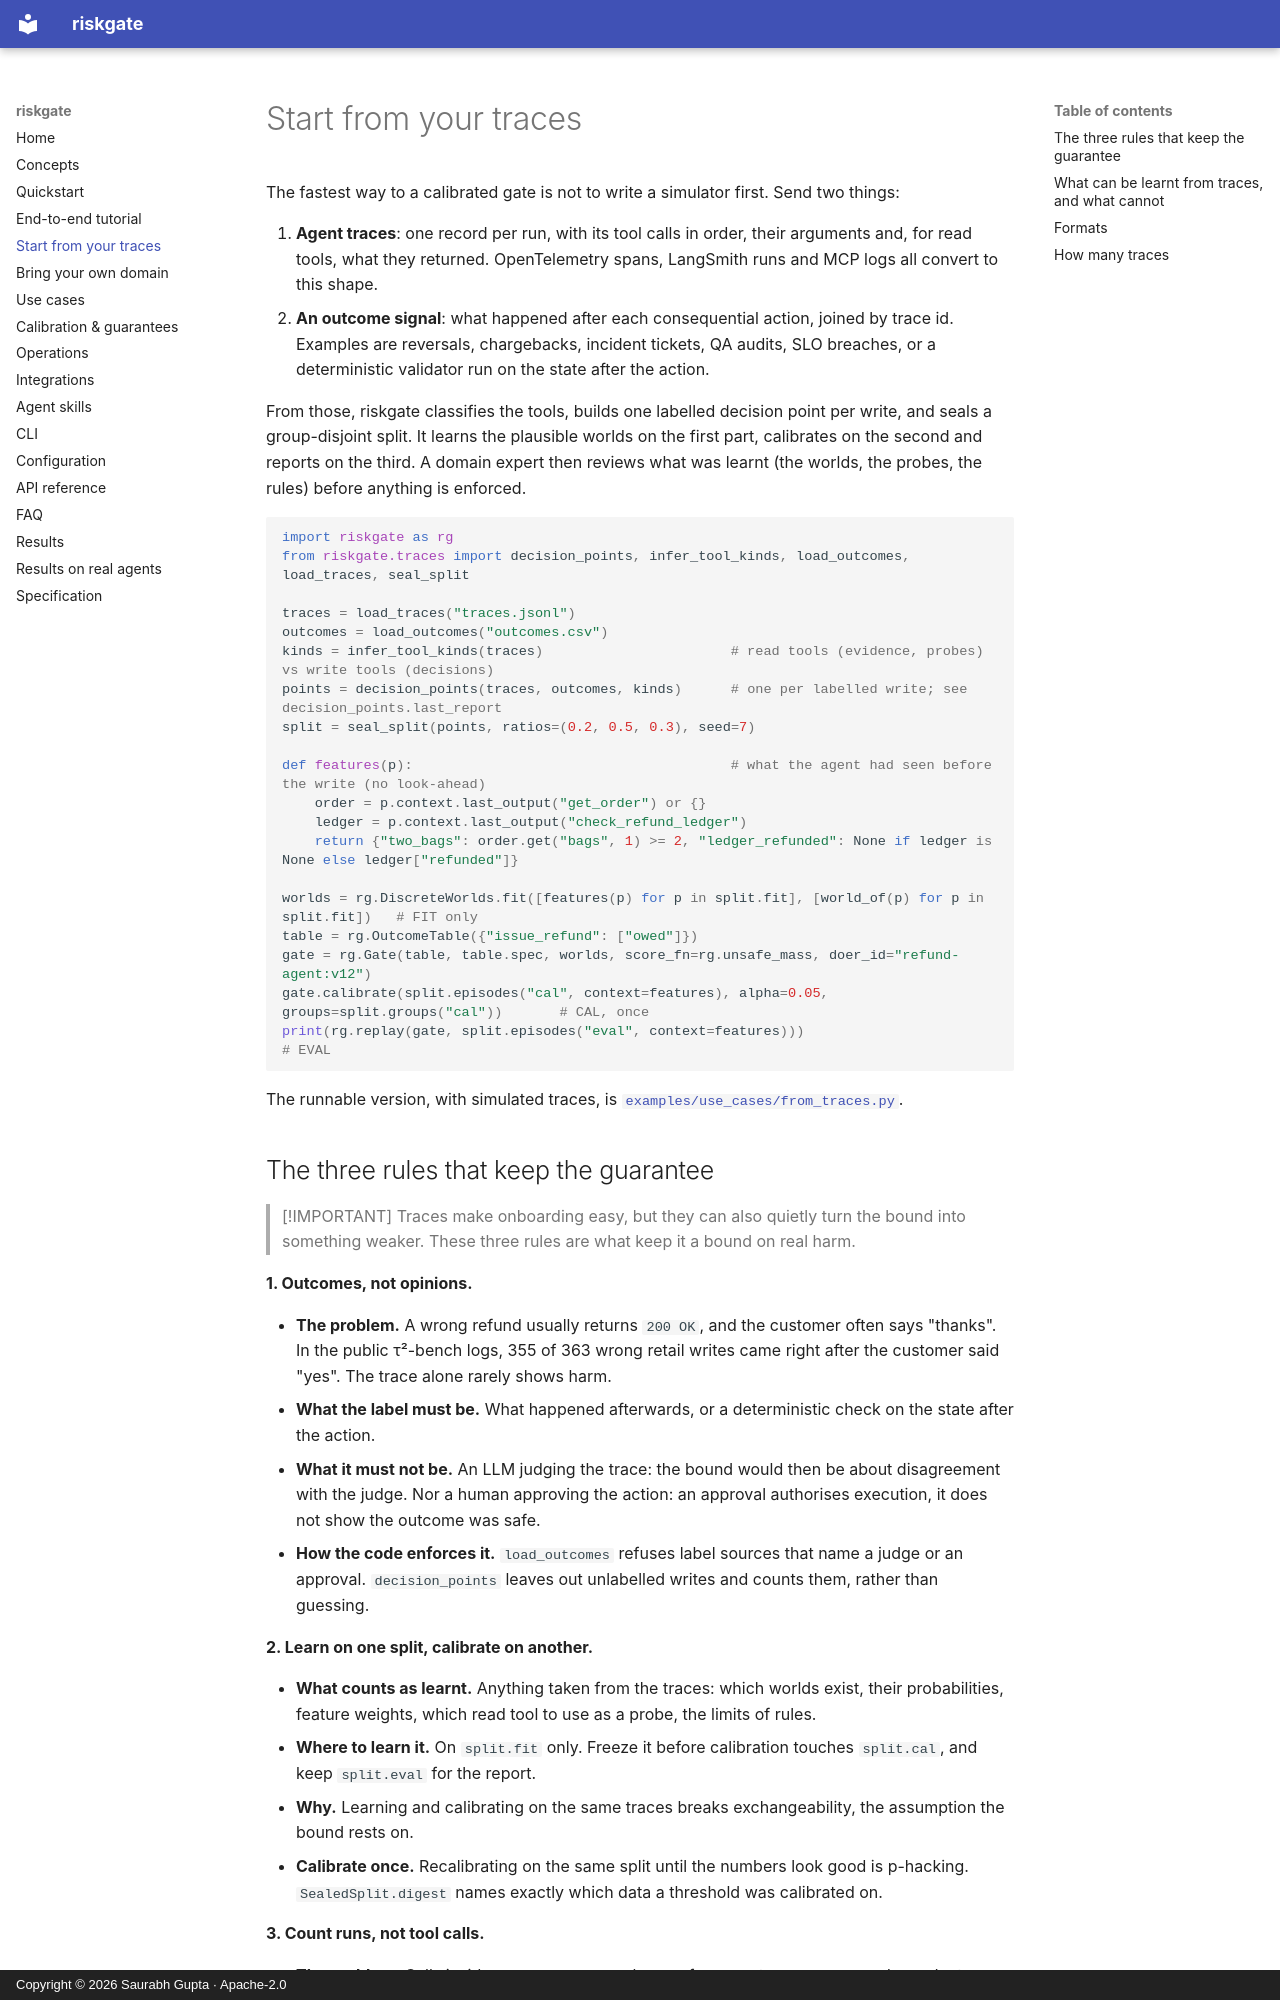

repository: reallysaurabh/riskgate · page: from_traces/index.html · generator: mkdocs · copyright: Copyright © 2026 Saurabh Gupta · Apache-2.0

# Start from your traces

The fastest way to a calibrated gate is not to write a simulator first. Send two things:

1. **Agent traces**: one record per run, with its tool calls in order, their arguments and, for read tools, what
   they returned. OpenTelemetry spans, LangSmith runs and MCP logs all convert to this shape.
2. **An outcome signal**: what happened after each consequential action, joined by trace id. Examples are
   reversals, chargebacks, incident tickets, QA audits, SLO breaches, or a deterministic validator run on the state
   after the action.

From those, riskgate classifies the tools, builds one labelled decision point per write, and seals a group-disjoint
split. It learns the plausible worlds on the first part, calibrates on the second and reports on the third. A domain
expert then reviews what was learnt (the worlds, the probes, the rules) before anything is enforced.

```python
import riskgate as rg
from riskgate.traces import decision_points, infer_tool_kinds, load_outcomes, load_traces, seal_split

traces = load_traces("traces.jsonl")
outcomes = load_outcomes("outcomes.csv")
kinds = infer_tool_kinds(traces)                       # read tools (evidence, probes) vs write tools (decisions)
points = decision_points(traces, outcomes, kinds)      # one per labelled write; see decision_points.last_report
split = seal_split(points, ratios=(0.2, 0.5, 0.3), seed=7)

def features(p):                                       # what the agent had seen before the write (no look-ahead)
    order = p.context.last_output("get_order") or {}
    ledger = p.context.last_output("check_refund_ledger")
    return {"two_bags": order.get("bags", 1) >= 2, "ledger_refunded": None if ledger is None else ledger["refunded"]}

worlds = rg.DiscreteWorlds.fit([features(p) for p in split.fit], [world_of(p) for p in split.fit])   # FIT only
table = rg.OutcomeTable({"issue_refund": ["owed"]})
gate = rg.Gate(table, table.spec, worlds, score_fn=rg.unsafe_mass, doer_id="refund-agent:v12")
gate.calibrate(split.episodes("cal", context=features), alpha=0.05, groups=split.groups("cal"))       # CAL, once
print(rg.replay(gate, split.episodes("eval", context=features)))                                    # EVAL
```

The runnable version, with simulated traces, is
[`examples/use_cases/from_traces.py`](https://github.com/reallysaurabh/riskgate/blob/main/examples/use_cases/from_traces.py).
